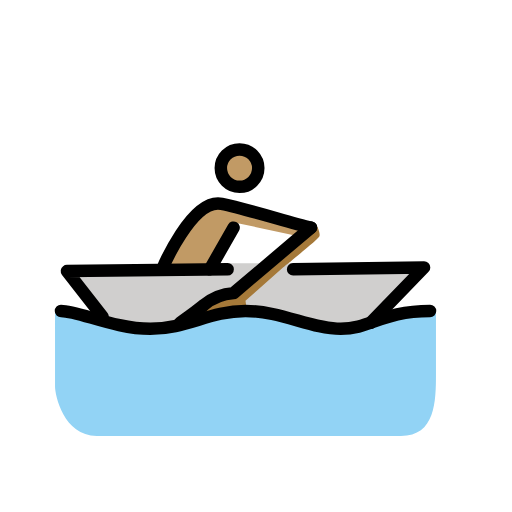
t = 0.00 s
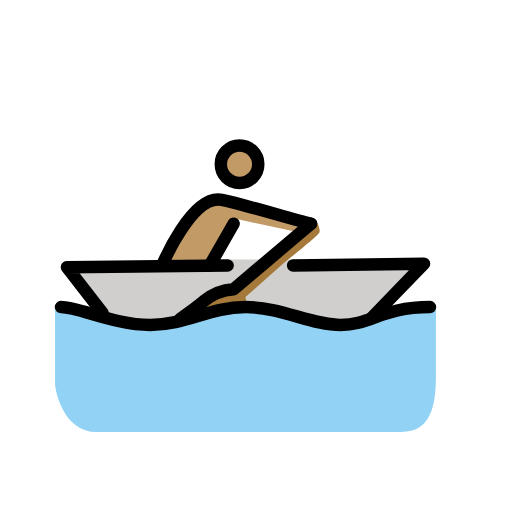
t = 0.79 s
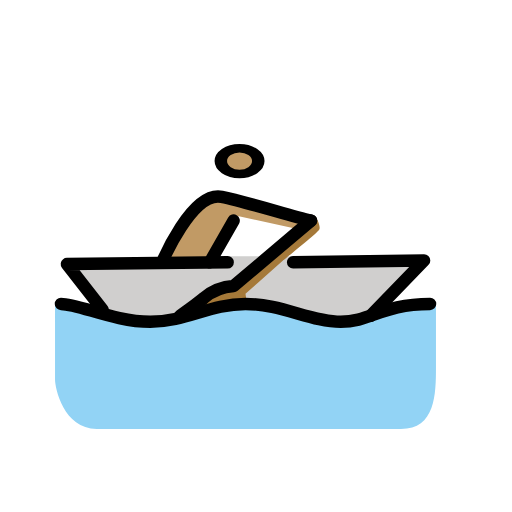
t = 1.43 s
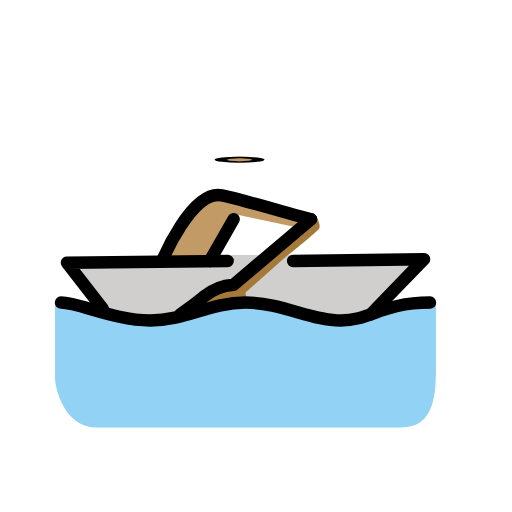
t = 2.10 s
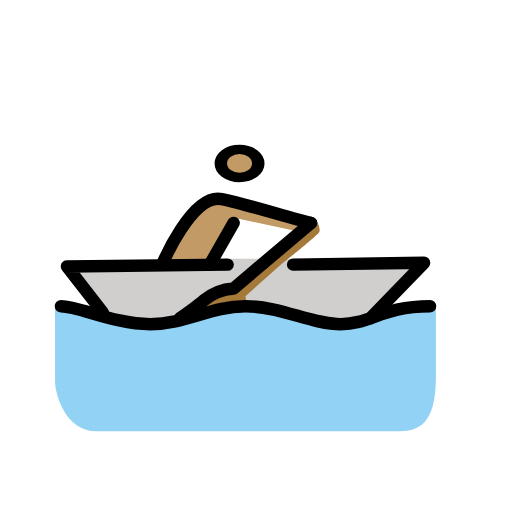
t = 2.85 s
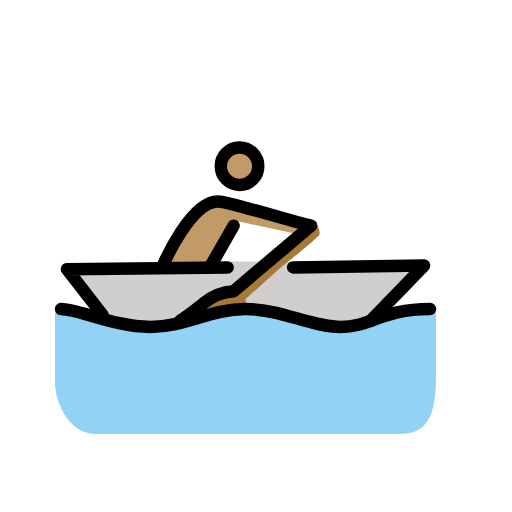
t = 3.41 s

The animated SVG that drew these frames (rendered in a browser with its animation timeline set to each time). Animation: 3 SMIL elements (animateTransform=3); one cycle of 4.20 s, repeats indefinitely.

<?xml version='1.0' encoding='utf-8'?>
<svg xmlns="http://www.w3.org/2000/svg" id="emoji" viewBox="-5 -5 82 82" width="200" height="200" role="img">
  <title>OpenMoji: man rowing boat: medium skin tone</title><g><g id="skin">
    <g transform="translate(33.505 21.785)"><g><g transform="translate(-33.505 -21.785)"><circle cx="33.505" cy="21.785" r="3" fill="#c19a65" />
    </g><animateTransform attributeName="transform" type="scale" values="1 1;1 1;1 .12;1 1;1 1" dur="4.2s" repeatCount="indefinite" /></g></g><path fill="#c19a65" d="M44.804,31.4579c-3.8131-.9532-10.5813-3.05-14.299-3.813-4.7664-.9533-9.5327,10.4859-9.5327,10.4859h7.6261l4.29-7.4355,9.7234,2.0972" />
  </g>
  <g id="color">
    <path fill="#d0cfce" d="M55.29,45.757l7.6262-7.9121-20.972-.6673H31.4582L5.72,38.4168l5.72,7.34,5.72,2.0972L25.548,46.52l8.77-1.7159,6.8636,1.144L49.57,47.6636Z" />
    <path fill="#92d3f5" d="M64.8227,44.8037c-7.6261,0-10.486,2.86-15.2523,2.86s-9.5327-2.86-15.2524-2.86-9.5327,2.86-15.2523,2.86-12.3925-2.86-15.2523-2.86V56.91c0,1.3346,1.3346,7.9121,6.6729,7.9121H59.1984c5.529,0,5.6243-5.5289,5.6243-10.0093Z" />
    <path fill="#a57939" d="M23.8321,46.71s2.9551-2.0972,3.8131-2.86a8.3129,8.3129,0,0,1,4.7663-1.9066L44.804,31.4579l.7626-.6672s.858,1.5252.572,2.0972-5.8149,4.957-5.8149,4.957L34.318,43.1832l.286,2.0018-8.8654,1.2393Z" />
  </g>
  <g id="line">
    <path fill="none" stroke="#000" stroke-linecap="round" stroke-linejoin="round" stroke-width="2" d="M11.44,45.757l-5.72-7.34,25.7383-.2859" />
    <path fill="none" stroke="#000" stroke-linecap="round" stroke-linejoin="round" stroke-width="2" d="M4.7669,44.8038c2.86,0,8.58,2.86,14.2991,2.86s9.5327-2.86,15.2523-2.86,10.486,2.86,15.2524,2.86,6.6729-2.86,14.299-2.86" />
    <path fill="none" stroke="#000" stroke-linecap="round" stroke-linejoin="round" stroke-width="2" d="M23.8323,46.71s2.9552-2.0972,3.8131-2.86a8.3133,8.3133,0,0,1,4.7664-1.9066L44.8043,31.458" />
    <path fill="none" stroke="#000" stroke-linecap="round" stroke-linejoin="round" stroke-width="2" d="M54.337,46.71l8.5795-8.8654-20.972.286" />
    <g transform="translate(33.3648 21.9252)"><g><g transform="translate(-33.3648 -21.9252)"><circle cx="33.3648" cy="21.9252" r="3" fill="none" stroke="#000" stroke-linecap="round" stroke-linejoin="round" stroke-width="2" />
    </g><animateTransform attributeName="transform" type="scale" values="1 1;1 1;1 .12;1 1;1 1" dur="4.2s" repeatCount="indefinite" /></g></g><path fill="none" stroke="#000" stroke-linecap="round" stroke-linejoin="round" stroke-width="2" d="M44.804,31.4579c-3.8131-.9532-10.5813-3.05-14.299-3.813-4.7664-.9533-9.5327,10.4859-9.5327,10.4859" />
    <path fill="none" stroke="#000" stroke-linecap="round" stroke-linejoin="round" stroke-width="2" d="M28.5984,38.1308l3.8131-6.6729" />
  </g>
<animateTransform attributeName="transform" type="translate" values="0 0;0 -1.5;0 0" dur="3.8s" repeatCount="indefinite" /></g></svg>
